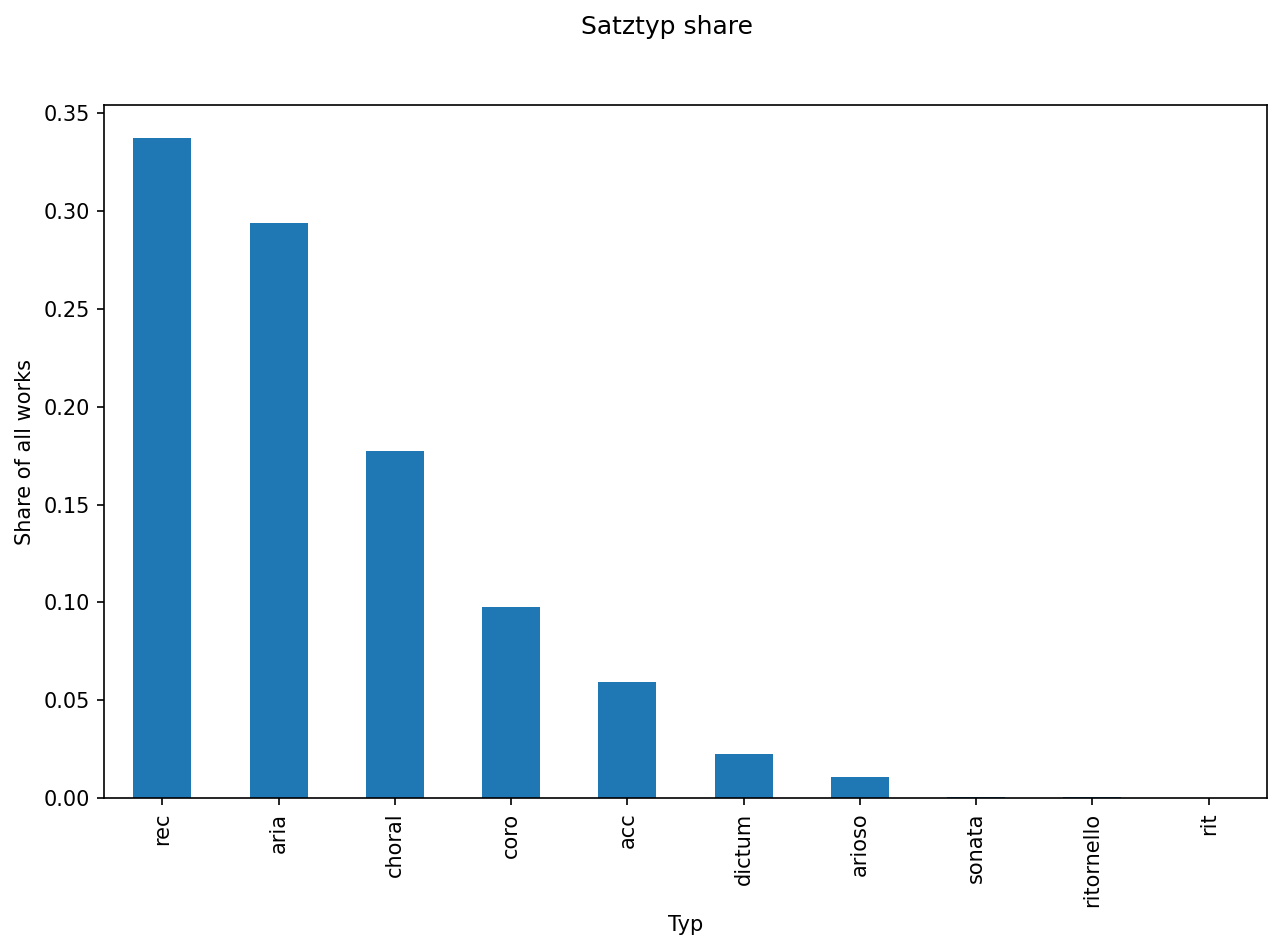

The data file committed next to this chart (first rows):
Typ, count
rec, 0.3374
aria, 0.294
choral, 0.1773
coro, 0.09767
acc, 0.0594
dictum, 0.02266
arioso, 0.01061
sonata, 0.0005103
ritornello, 0.0003062
rit, 0.0001021
